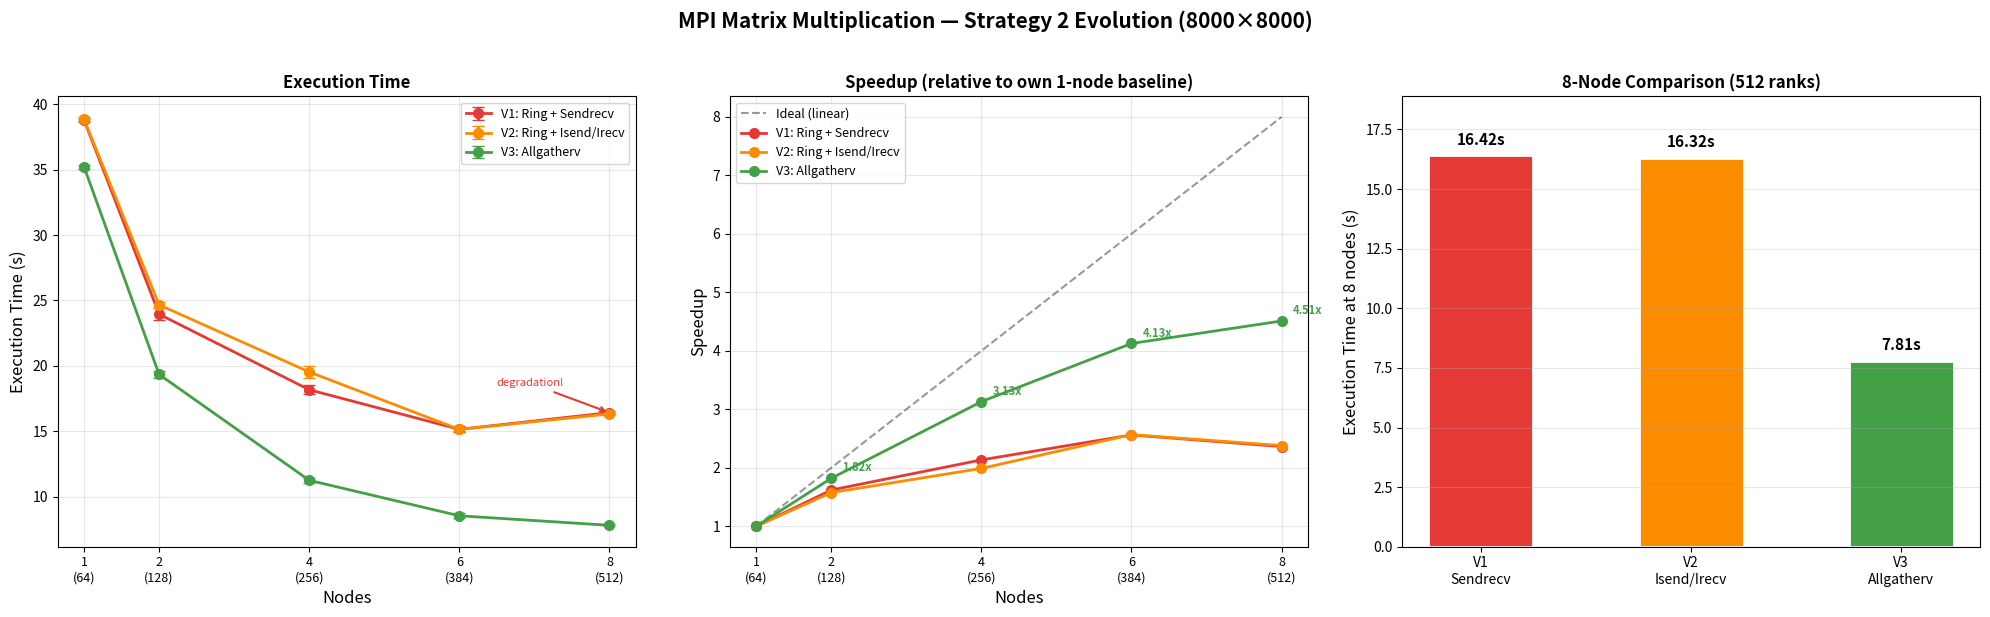
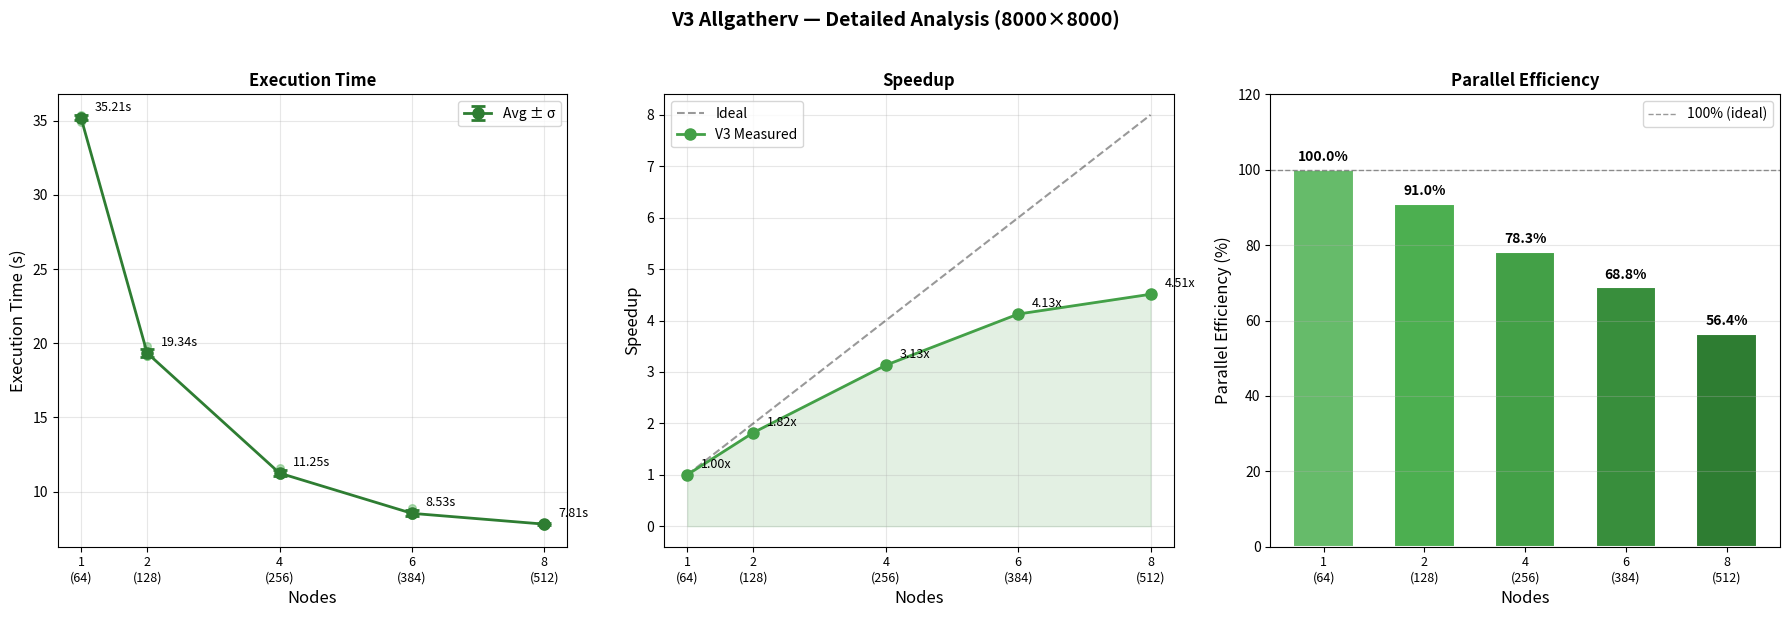

The matplotlib source for these figures, in order:
#!/usr/bin/env python3
"""
Performance comparison of 3 versions of MPI Matrix Multiplication (Strategy 2)
  V1: Ring + blocking MPI_Sendrecv
  V2: Ring + non-blocking MPI_Isend/MPI_Irecv (overlap attempt)
  V3: MPI_Allgatherv collective (final optimized)
Matrix size: 8000x8000, Seed: 42, 5 runs per configuration
"""

import matplotlib.pyplot as plt
import numpy as np

# ============================================================
# [redacted]
# ============================================================

nodes = [1, 2, 4, 6, 8]
ranks = [64, 128, 256, 384, 512]

# V1: Ring + blocking MPI_Sendrecv
v1_times = {
    1: [38.83, 38.80, 38.71, 38.88, 38.72],
    2: [23.64, 24.38, 23.20, 24.03, 24.48],
    4: [18.77, 18.00, 17.87, 18.25, 17.96],
    6: [14.75, 15.16, 15.15, 15.16, 15.49],
    8: [16.34, 16.26, 16.46, 16.43, 16.61],
}

# V2: Ring + non-blocking MPI_Isend/MPI_Irecv
v2_times = {
    1: [38.71, 38.65, 38.77, 39.14, 38.96],
    2: [24.71, 24.73, 24.19, 24.72, 24.95],
    4: [19.79, 18.70, 20.09, 19.77, 19.30],
    6: [14.95, 15.15, 15.17, 15.13, 15.28],
    8: [16.37, 16.45, 16.22, 16.24, 16.33],
}

# V3: MPI_Allgatherv collective (optimized)
v3_times = {
    1: [35.33, 34.89, 35.39, 35.24, 35.20],
    2: [19.36, 19.14, 19.14, 19.84, 19.22],
    4: [11.11, 11.61, 11.21, 11.14, 11.16],
    6: [8.39, 8.57, 8.39, 8.40, 8.92],
    8: [7.67, 7.84, 7.86, 7.87, 7.79],
}

versions = [
    ("V1: Ring + Sendrecv",     v1_times, "#E53935"),
    ("V2: Ring + Isend/Irecv",  v2_times, "#FB8C00"),
    ("V3: Allgatherv",          v3_times, "#43A047"),
]

# ============================================================
#  Compute statistics
# ============================================================
def compute_stats(times_dict):
    avg  = [np.mean(times_dict[n]) for n in nodes]
    std  = [np.std(times_dict[n])  for n in nodes]
    base = avg[0]
    sp   = [base / t for t in avg]
    return avg, std, sp

v1_avg, v1_std, v1_sp = compute_stats(v1_times)
v2_avg, v2_std, v2_sp = compute_stats(v2_times)
v3_avg, v3_std, v3_sp = compute_stats(v3_times)

ideal_sp = [n / nodes[0] for n in nodes]

# ============================================================
#  Print summary tables
# ============================================================
print("=" * 75)
print("  PERFORMANCE COMPARISON — MPI Matrix Multiplication (8000×8000)")
print("=" * 75)

for label, times_dict, _ in versions:
    avg, std, sp = compute_stats(times_dict)
    eff = [s / ideal * 100 for s, ideal in zip(sp, ideal_sp)]
    print(f"\n  {label}")
    print(f"  {'Nodes':>5} {'Ranks':>6} {'Avg(s)':>8} {'±σ':>7} {'Speedup':>8} {'Efficiency':>10}")
    print("  " + "-" * 48)
    for i, n in enumerate(nodes):
        print(f"  {n:>5} {ranks[i]:>6} {avg[i]:>8.2f} {std[i]:>7.2f} "
              f"{sp[i]:>7.2f}x {eff[i]:>9.1f}%")

print(f"\n{'=' * 75}")
print(f"  V3 improvement over V1 at 8 nodes: "
      f"{v1_avg[4]:.2f}s → {v3_avg[4]:.2f}s "
      f"({v1_avg[4]/v3_avg[4]:.1f}x faster)")
print(f"{'=' * 75}\n")

# ============================================================
#  Figure 1: Three-panel comparison (Time, Speedup, Efficiency)
# ============================================================
fig, axes = plt.subplots(1, 3, figsize=(20, 6))
fig.suptitle("MPI Matrix Multiplication — Strategy 2 Evolution (8000×8000)",
             fontsize=15, fontweight='bold', y=1.02)

# --- Panel 1: Execution Time ---
ax1 = axes[0]
for label, times_dict, color in versions:
    avg = [np.mean(times_dict[n]) for n in nodes]
    std = [np.std(times_dict[n]) for n in nodes]
    ax1.errorbar(nodes, avg, yerr=std, fmt='o-', color=color,
                 linewidth=2, markersize=7, capsize=4, label=label)

ax1.set_xlabel('Nodes', fontsize=12)
ax1.set_ylabel('Execution Time (s)', fontsize=12)
ax1.set_title('Execution Time', fontsize=12, fontweight='bold')
ax1.set_xticks(nodes)
ax1.set_xticklabels([f"{n}\n({r})" for n, r in zip(nodes, ranks)], fontsize=9)
ax1.legend(fontsize=9, loc='upper right')
ax1.grid(True, alpha=0.3)

# Annotate V1 degradation
ax1.annotate('degradation!', xy=(8, v1_avg[4]), fontsize=8, color='#E53935',
             xytext=(6.5, v1_avg[4]+2),
             arrowprops=dict(arrowstyle='->', color='#E53935', lw=1.5))

# --- Panel 2: Speedup ---
ax2 = axes[1]
ax2.plot(nodes, ideal_sp, 'k--', linewidth=1.5, alpha=0.4, label='Ideal (linear)')
for (label, _, color), sp in zip(versions, [v1_sp, v2_sp, v3_sp]):
    ax2.plot(nodes, sp, 'o-', color=color, linewidth=2, markersize=7, label=label)

ax2.set_xlabel('Nodes', fontsize=12)
ax2.set_ylabel('Speedup', fontsize=12)
ax2.set_title('Speedup (relative to own 1-node baseline)', fontsize=12, fontweight='bold')
ax2.set_xticks(nodes)
ax2.set_xticklabels([f"{n}\n({r})" for n, r in zip(nodes, ranks)], fontsize=9)
ax2.legend(fontsize=9)
ax2.grid(True, alpha=0.3)

for i, n in enumerate(nodes):
    if i > 0:
        ax2.annotate(f'{v3_sp[i]:.2f}x', (n, v3_sp[i]),
                     textcoords="offset points", xytext=(8, 5),
                     fontsize=8, color='#43A047', fontweight='bold')

# --- Panel 3: Bar chart — 8-node comparison ---
ax3 = axes[2]
labels_short = ['V1\nSendrecv', 'V2\nIsend/Irecv', 'V3\nAllgatherv']
times_8node = [v1_avg[4], v2_avg[4], v3_avg[4]]
bar_colors = ['#E53935', '#FB8C00', '#43A047']
bars = ax3.bar(labels_short, times_8node, color=bar_colors,
               edgecolor='white', linewidth=2, width=0.5)

for bar, t in zip(bars, times_8node):
    ax3.text(bar.get_x() + bar.get_width()/2, bar.get_height() + 0.3,
             f'{t:.2f}s', ha='center', va='bottom', fontsize=11, fontweight='bold')

ax3.set_ylabel('Execution Time at 8 nodes (s)', fontsize=12)
ax3.set_title('8-Node Comparison (512 ranks)', fontsize=12, fontweight='bold')
ax3.grid(True, alpha=0.3, axis='y')
ax3.set_ylim(0, max(times_8node) * 1.15)

plt.tight_layout()
plt.savefig('performance_analysis.png', dpi=150, bbox_inches='tight')
plt.savefig('performance_analysis.pdf', bbox_inches='tight')
print("Saved: performance_analysis.png and performance_analysis.pdf")

# ============================================================
#  Figure 2: Detailed V3 analysis (standalone)
# ============================================================
fig2, axes2 = plt.subplots(1, 3, figsize=(18, 6))
fig2.suptitle("V3 Allgatherv — Detailed Analysis (8000×8000)",
              fontsize=14, fontweight='bold', y=1.02)

v3_eff = [s / ideal * 100 for s, ideal in zip(v3_sp, ideal_sp)]

# Individual runs scatter + avg
ax = axes2[0]
for i, n in enumerate(nodes):
    ax.scatter([n]*5, v3_times[n], color='#66BB6A', alpha=0.5, s=30, zorder=3)
ax.errorbar(nodes, v3_avg, yerr=v3_std, fmt='o-', color='#2E7D32',
            linewidth=2, markersize=8, capsize=5, capthick=2, zorder=4, label='Avg ± σ')
ax.set_xlabel('Nodes', fontsize=12)
ax.set_ylabel('Execution Time (s)', fontsize=12)
ax.set_title('Execution Time', fontsize=12, fontweight='bold')
ax.set_xticks(nodes)
ax.set_xticklabels([f"{n}\n({r})" for n, r in zip(nodes, ranks)], fontsize=9)
ax.grid(True, alpha=0.3)
ax.legend(fontsize=10)
for i, n in enumerate(nodes):
    ax.annotate(f'{v3_avg[i]:.2f}s', (n, v3_avg[i]),
                textcoords="offset points", xytext=(10, 5), fontsize=9)

# Speedup
ax = axes2[1]
ax.plot(nodes, ideal_sp, 'k--', linewidth=1.5, alpha=0.4, label='Ideal')
ax.plot(nodes, v3_sp, 'o-', color='#43A047', linewidth=2, markersize=8, label='V3 Measured')
ax.fill_between(nodes, v3_sp, alpha=0.15, color='#43A047')
ax.set_xlabel('Nodes', fontsize=12)
ax.set_ylabel('Speedup', fontsize=12)
ax.set_title('Speedup', fontsize=12, fontweight='bold')
ax.set_xticks(nodes)
ax.set_xticklabels([f"{n}\n({r})" for n, r in zip(nodes, ranks)], fontsize=9)
ax.legend(fontsize=10)
ax.grid(True, alpha=0.3)
for i, n in enumerate(nodes):
    ax.annotate(f'{v3_sp[i]:.2f}x', (n, v3_sp[i]),
                textcoords="offset points", xytext=(10, 5), fontsize=9)

# Efficiency
ax = axes2[2]
bar_colors_v3 = ['#66BB6A', '#4CAF50', '#43A047', '#388E3C', '#2E7D32']
bars = ax.bar(range(len(nodes)), v3_eff, color=bar_colors_v3,
              edgecolor='white', linewidth=1.5, width=0.6)
ax.axhline(y=100, color='black', linestyle='--', linewidth=1, alpha=0.4, label='100% (ideal)')
ax.set_xlabel('Nodes', fontsize=12)
ax.set_ylabel('Parallel Efficiency (%)', fontsize=12)
ax.set_title('Parallel Efficiency', fontsize=12, fontweight='bold')
ax.set_xticks(range(len(nodes)))
ax.set_xticklabels([f"{n}\n({r})" for n, r in zip(nodes, ranks)], fontsize=9)
ax.set_ylim(0, 120)
ax.grid(True, alpha=0.3, axis='y')
ax.legend(fontsize=10)
for bar, eff in zip(bars, v3_eff):
    ax.text(bar.get_x() + bar.get_width()/2, bar.get_height() + 1.5,
            f'{eff:.1f}%', ha='center', va='bottom', fontsize=10, fontweight='bold')

plt.tight_layout()
plt.savefig('performance_analysis_v3_detail.png', dpi=150, bbox_inches='tight')
plt.savefig('performance_analysis_v3_detail.pdf', bbox_inches='tight')
print("Saved: performance_analysis_v3_detail.png and performance_analysis_v3_detail.pdf")

plt.show()
